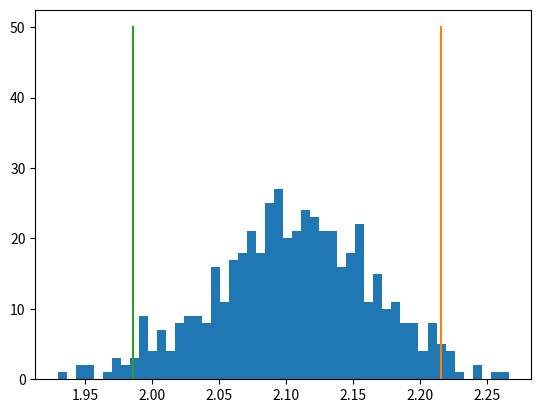

Reproduce this figure in Python.
import numpy as np
from numpy import random as nr
from matplotlib import pyplot as plt

def bs_resample(data, alpha):
    Nk = 500 #resample times
    length = len(data)
    bs_mean = []
    bs_var = []
    for i in range(Nk):
        new_seq = []
        for j in range(length):
            num = nr.randint(0, length)
            new_seq.append(data[num])
        bs_mean.append(np.mean(new_seq))
        bs_var.append(np.var(new_seq))
    bs_mean = np.sort(bs_mean)
    bs_var = np.sort(bs_var)
    y = np.linspace(0, 50, 50)
    x2 = [bs_var[int((alpha/2)*Nk)]]*50
    x1 = [bs_var[int((1-alpha/2)*Nk)]]*50
    plt.hist(bs_var, bins=50)
    plt.plot(x1,y)
    plt.plot(x2,y)
    plt.show()
    #return (bs_mean[int((alpha/2)*Nk)], bs_mean[int((1-alpha/2)*Nk)], bs_var[int((alpha/2)*Nk)], bs_var[int((1-alpha/2)*Nk)])
    return (bs_mean[int((alpha/2)*Nk)], bs_mean[int((1-alpha/2)*Nk)], bs_var[int((alpha/2)*Nk)], bs_var[int((1-alpha/2)*Nk)])

N = 1000
uni_seq = nr.rand(N)*5 - 3
average = float(sum(uni_seq))/len(uni_seq)
print("The sample mean is:" + str(average))
sum = 0
for data in uni_seq:
    sum += (data - average) ** 2
stdvar = np.sqrt(sum/(N-1))
print("The sample variance is "+ str(stdvar**2))

result = bs_resample(uni_seq, 0.05)
print("The upper 0.05 threshold for sample mean is: " + str(result[1]))
print("The lower 0.05 threshold for sample mean is: " + str(result[0]))
print("The upper 0.05 threshold for sample variance is: " + str(result[3]))
print("The lower 0.05 threshold for sample variance is: " + str(result[2]))
#plt.hist(uni_seq,bins=50)
#plt.show()
